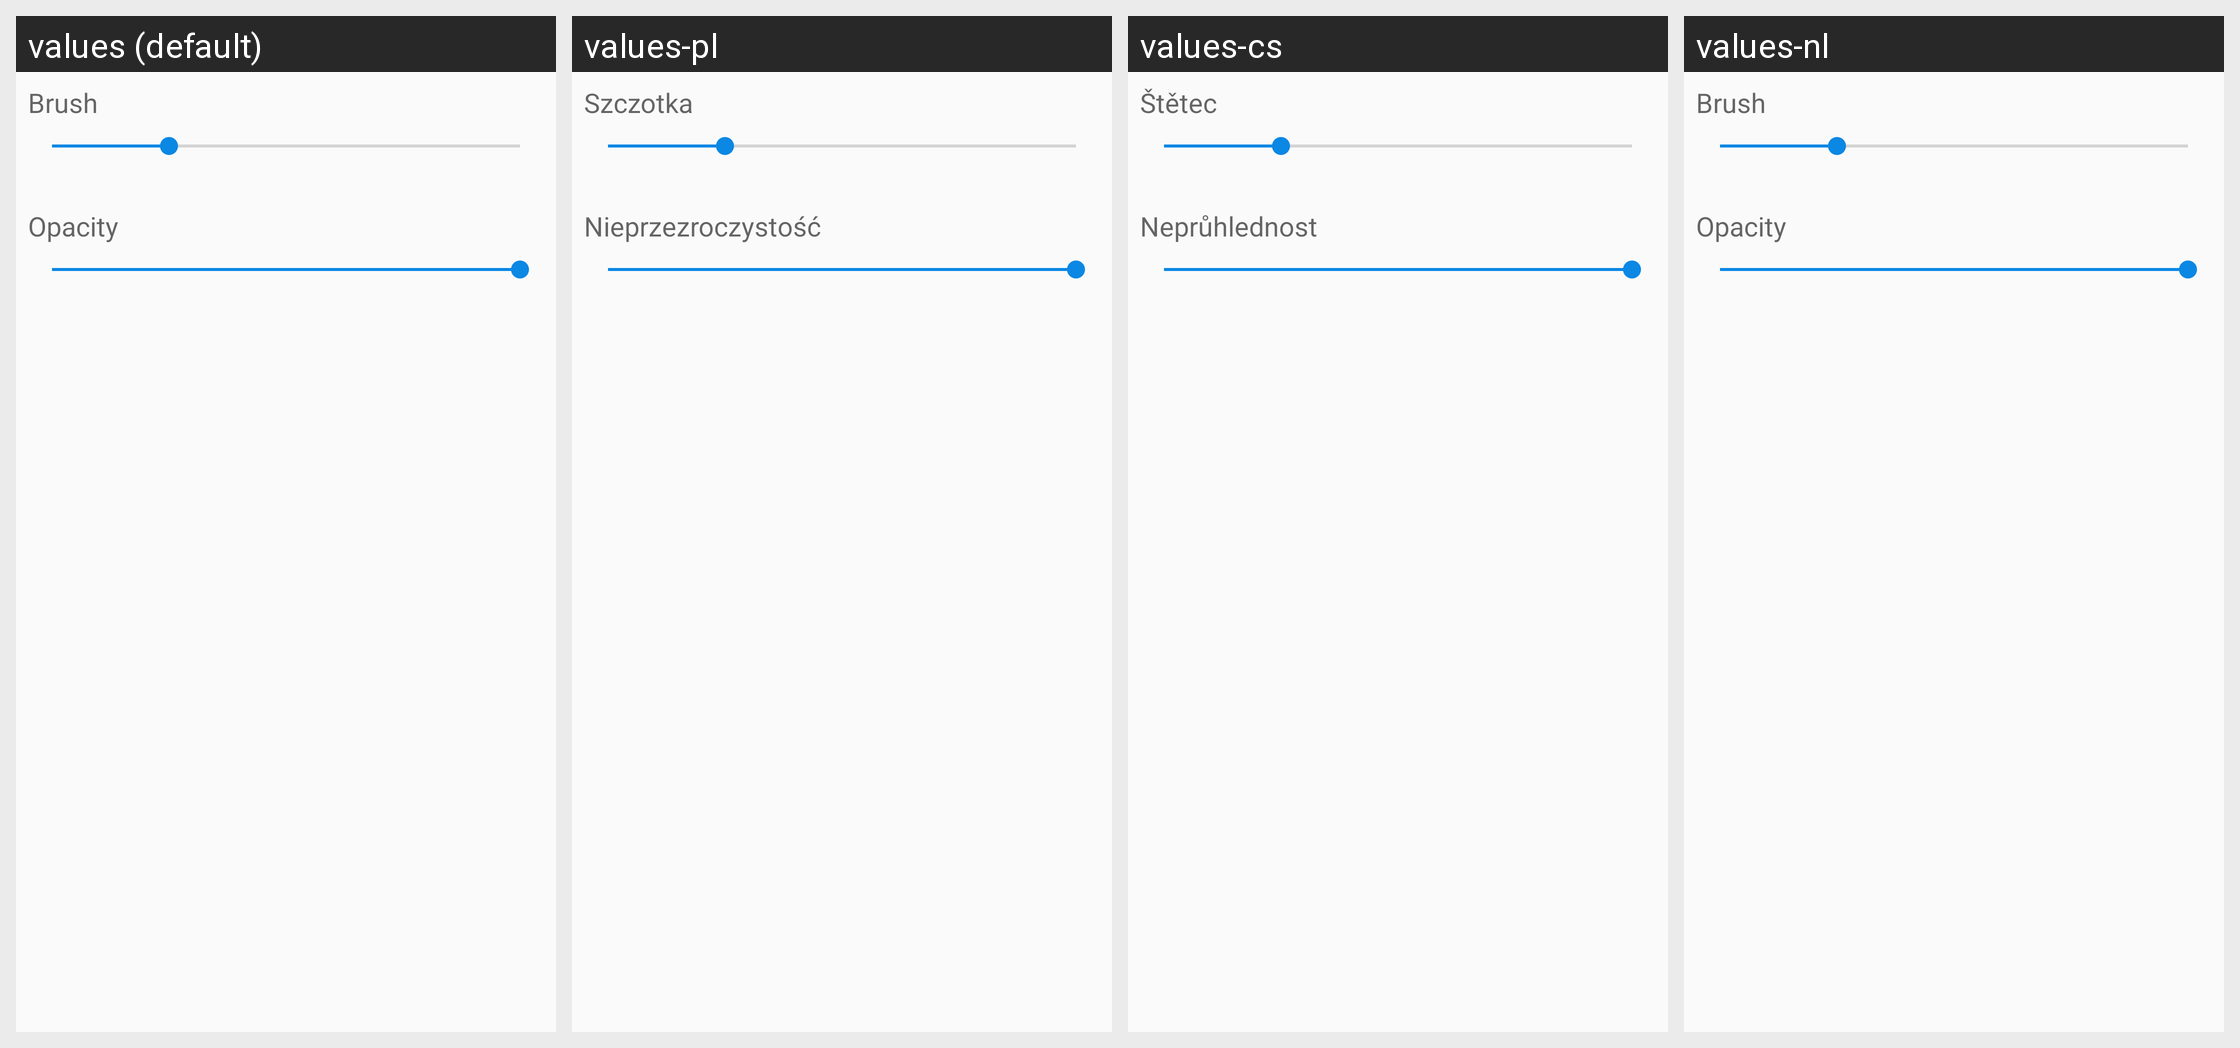

For this localized Android screen grid, give each drawn string resource with its value in every locale shown.
Android screen res/layout/fragment_bottom_properties_dialog.xml rendered under 4 locales, left to right: values (default), values-pl, values-cs, values-nl. Device: Nexus 5 (rendered at 1080×1920; each locale shown at half size, 540×960, under a caption strip naming it); theme AppTheme.
Other locales in the repository, not shown: values-de, values-es, values-fr, values-it, values-ko, values-ru, values-th.
Strings drawn on this screen, with the default value and each locale's value (text and hints the layout hard-codes, and strings that could not be matched under every locale, appear in the picture but are not listed):

text_opacity
  values: Opacity
  values-pl: Nieprzezroczystość
  values-cs: Neprůhlednost
  values-nl: Opacity  [not translated; the default value is used]

text_brush
  values: Brush
  values-pl: Szczotka
  values-cs: Štětec
  values-nl: Brush  [not translated; the default value is used]
